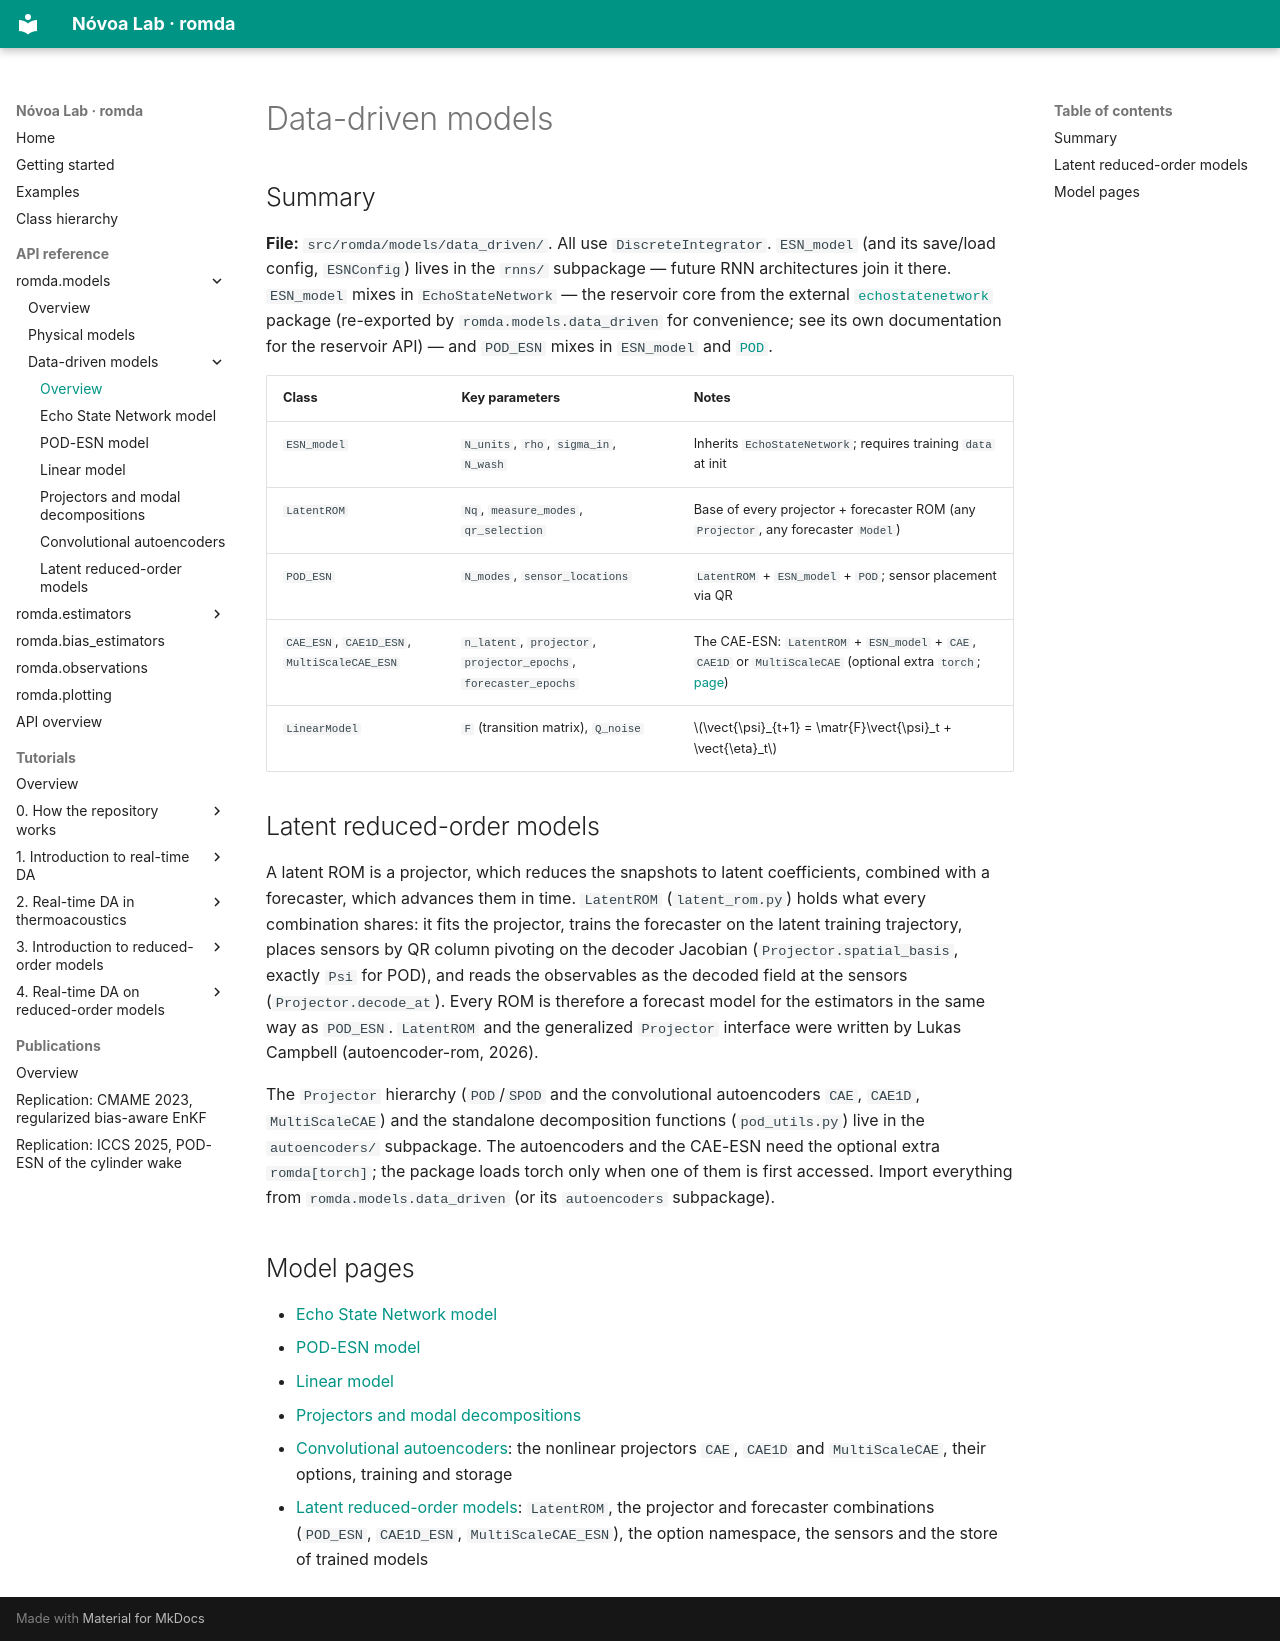

repository: andreanovoa/romda · page: api/models_data_driven/index.html · generator: mkdocs

# Data-driven models

## Summary

**File:** `src/romda/models/data_driven/`. All use `DiscreteIntegrator`. `ESN_model` (and its
save/load config, `ESNConfig`) lives in the `rnns/` subpackage — future RNN
architectures join it there. `ESN_model` mixes in `EchoStateNetwork` — the reservoir
core from the external [`echostatenetwork`](https://andreanovoa.github.io/EchoStateNetwork/)
package (re-exported by `romda.models.data_driven` for convenience; see its own
documentation for the reservoir API) — and `POD_ESN` mixes in `ESN_model` and
[`POD`](models_data_driven_projectors.md).

| Class | Key parameters | Notes |
|---|---|---|
| `ESN_model` | `N_units`, `rho`, `sigma_in`, `N_wash` | Inherits `EchoStateNetwork`; requires training `data` at init |
| `LatentROM` | `Nq`, `measure_modes`, `qr_selection` | Base of every projector + forecaster ROM (any `Projector`, any forecaster `Model`) |
| `POD_ESN` | `N_modes`, `sensor_locations` | `LatentROM` + `ESN_model` + `POD`; sensor placement via QR |
| `CAE_ESN`, `CAE1D_ESN`, `MultiScaleCAE_ESN` | `n_latent`, `projector`, `projector_epochs`, `forecaster_epochs` | The CAE-ESN: `LatentROM` + `ESN_model` + `CAE`, `CAE1D` or `MultiScaleCAE` (optional extra `torch`; [page](models_data_driven_latent_roms.md)) |
| `LinearModel` | `F` (transition matrix), `Q_noise` | $\vect{\psi}_{t+1} = \matr{F}\vect{\psi}_t + \vect{\eta}_t$ |

## Latent reduced-order models

A latent ROM is a projector, which reduces the snapshots to latent coefficients,
combined with a forecaster, which advances them in time. `LatentROM`
(`latent_rom.py`) holds what every combination shares: it fits the projector, trains
the forecaster on the latent training trajectory, places sensors by QR column pivoting
on the decoder Jacobian (`Projector.spatial_basis`, exactly `Psi` for POD), and reads the
observables as the decoded field at the sensors (`Projector.decode_at`). Every ROM is
therefore a forecast model for the estimators in the same way as `POD_ESN`.
`LatentROM` and the generalized `Projector` interface were written by Lukas Campbell
(autoencoder-rom, 2026).

The `Projector` hierarchy (`POD`/`SPOD` and the convolutional autoencoders `CAE`, `CAE1D`,
`MultiScaleCAE`) and the standalone decomposition functions (`pod_utils.py`) live in the
`autoencoders/` subpackage. The autoencoders and the CAE-ESN need the optional extra
`romda[torch]`; the package loads torch only when one of them is first accessed. Import everything from
`romda.models.data_driven` (or its `autoencoders` subpackage).

## Model pages

- [Echo State Network model](models_data_driven_esn.md)
- [POD-ESN model](models_data_driven_pod_esn.md)
- [Linear model](models_data_driven_linear.md)
- [Projectors and modal decompositions](models_data_driven_projectors.md)
- [Convolutional autoencoders](convolutional_autoencoders.md): the nonlinear projectors `CAE`, `CAE1D` and `MultiScaleCAE`, their options, training and storage
- [Latent reduced-order models](models_data_driven_latent_roms.md): `LatentROM`, the projector and forecaster combinations (`POD_ESN`, `CAE1D_ESN`, `MultiScaleCAE_ESN`), the option namespace, the sensors and the store of trained models
